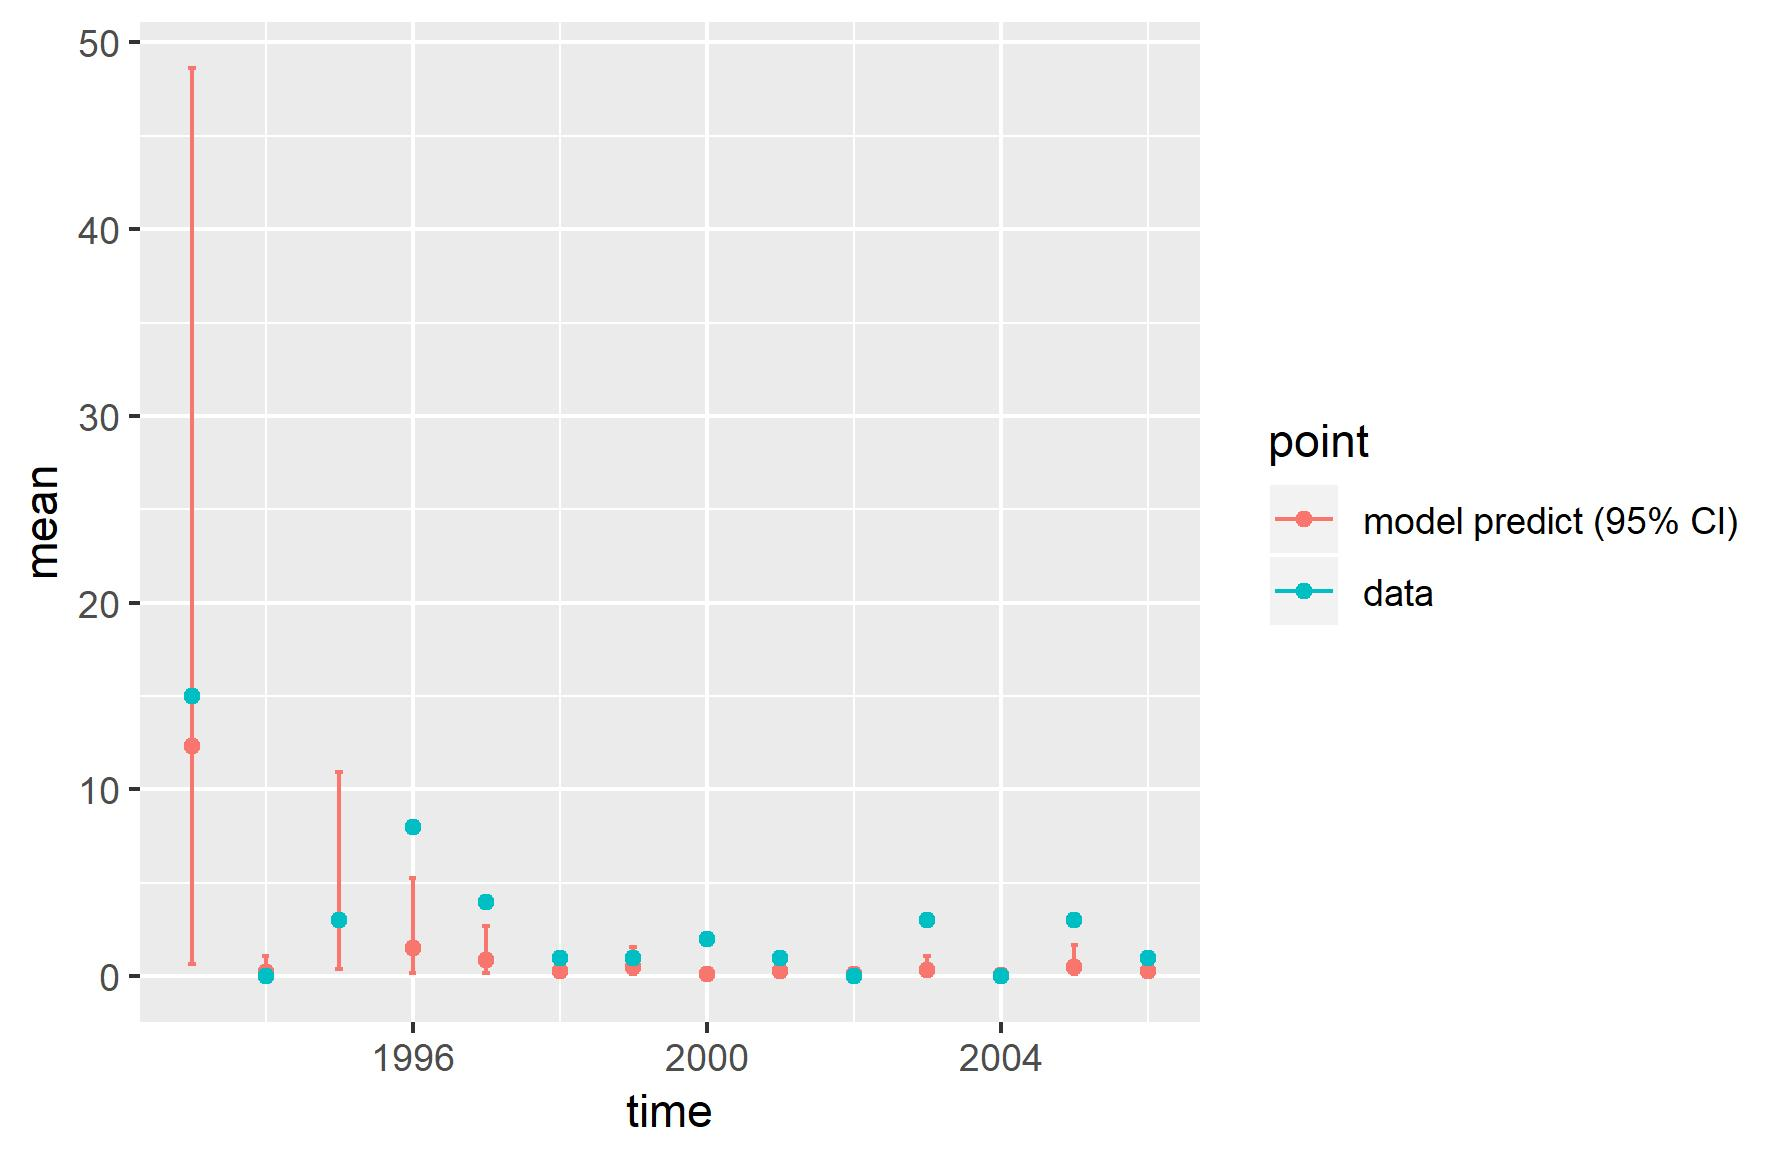

Values plotted in this chart, from the file beside it:
, point, mean, low, high, time
1, model predict (95% CI), 12.3, 0.6601, 48.64, 1993
2, model predict (95% CI), 0.2354, 0.01044, 1.06, 1994
3, model predict (95% CI), 3.019, 0.394, 10.95, 1995
4, model predict (95% CI), 1.539, 0.1924, 5.269, 1996
5, model predict (95% CI), 0.8576, 0.1568, 2.702, 1997
6, model predict (95% CI), 0.2839, 0.03993, 0.983, 1998
7, model predict (95% CI), 0.5199, 0.1014, 1.574, 1999
8, model predict (95% CI), 0.1211, 0.0216, 0.3707, 2000
9, model predict (95% CI), 0.2683, 0.05135, 0.7574, 2001
10, model predict (95% CI), 0.1028, 0.01572, 0.3384, 2002
11, model predict (95% CI), 0.3512, 0.05965, 1.109, 2003
12, model predict (95% CI), 0.08002, 0.009335, 0.2751, 2004
13, model predict (95% CI), 0.5217, 0.09547, 1.655, 2005
14, model predict (95% CI), 0.3032, 0.04579, 0.9551, 2006
X1993, data, 15, 15, 15, 1993
X1994, data, 0, 0, 0, 1994
X1995, data, 3, 3, 3, 1995
X1996, data, 8, 8, 8, 1996
X1997, data, 4, 4, 4, 1997
X1998, data, 1, 1, 1, 1998
X1999, data, 1, 1, 1, 1999
X2000, data, 2, 2, 2, 2000
X2001, data, 1, 1, 1, 2001
X2002, data, 0, 0, 0, 2002
X2003, data, 3, 3, 3, 2003
X2004, data, 0, 0, 0, 2004
X2005, data, 3, 3, 3, 2005
X2006, data, 1, 1, 1, 2006
